Image classification data set "dataset" (Joao-gui/coppeliaSim_CNN on GitHub). Class labels (2): red cone, red cube.

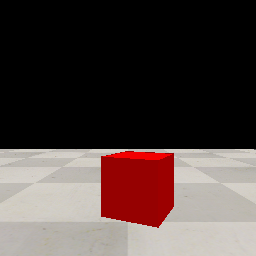
Label: red cube

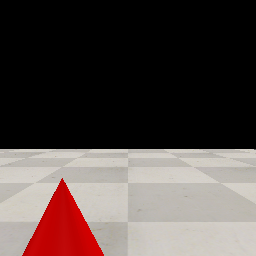
Label: red cone

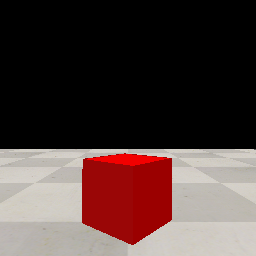
Label: red cube

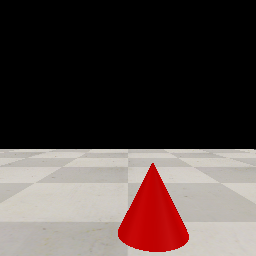
Label: red cone

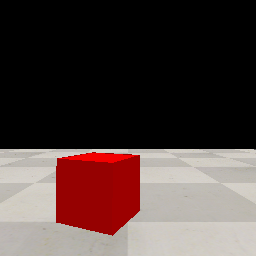
Label: red cube

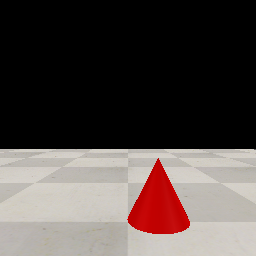
Label: red cone
